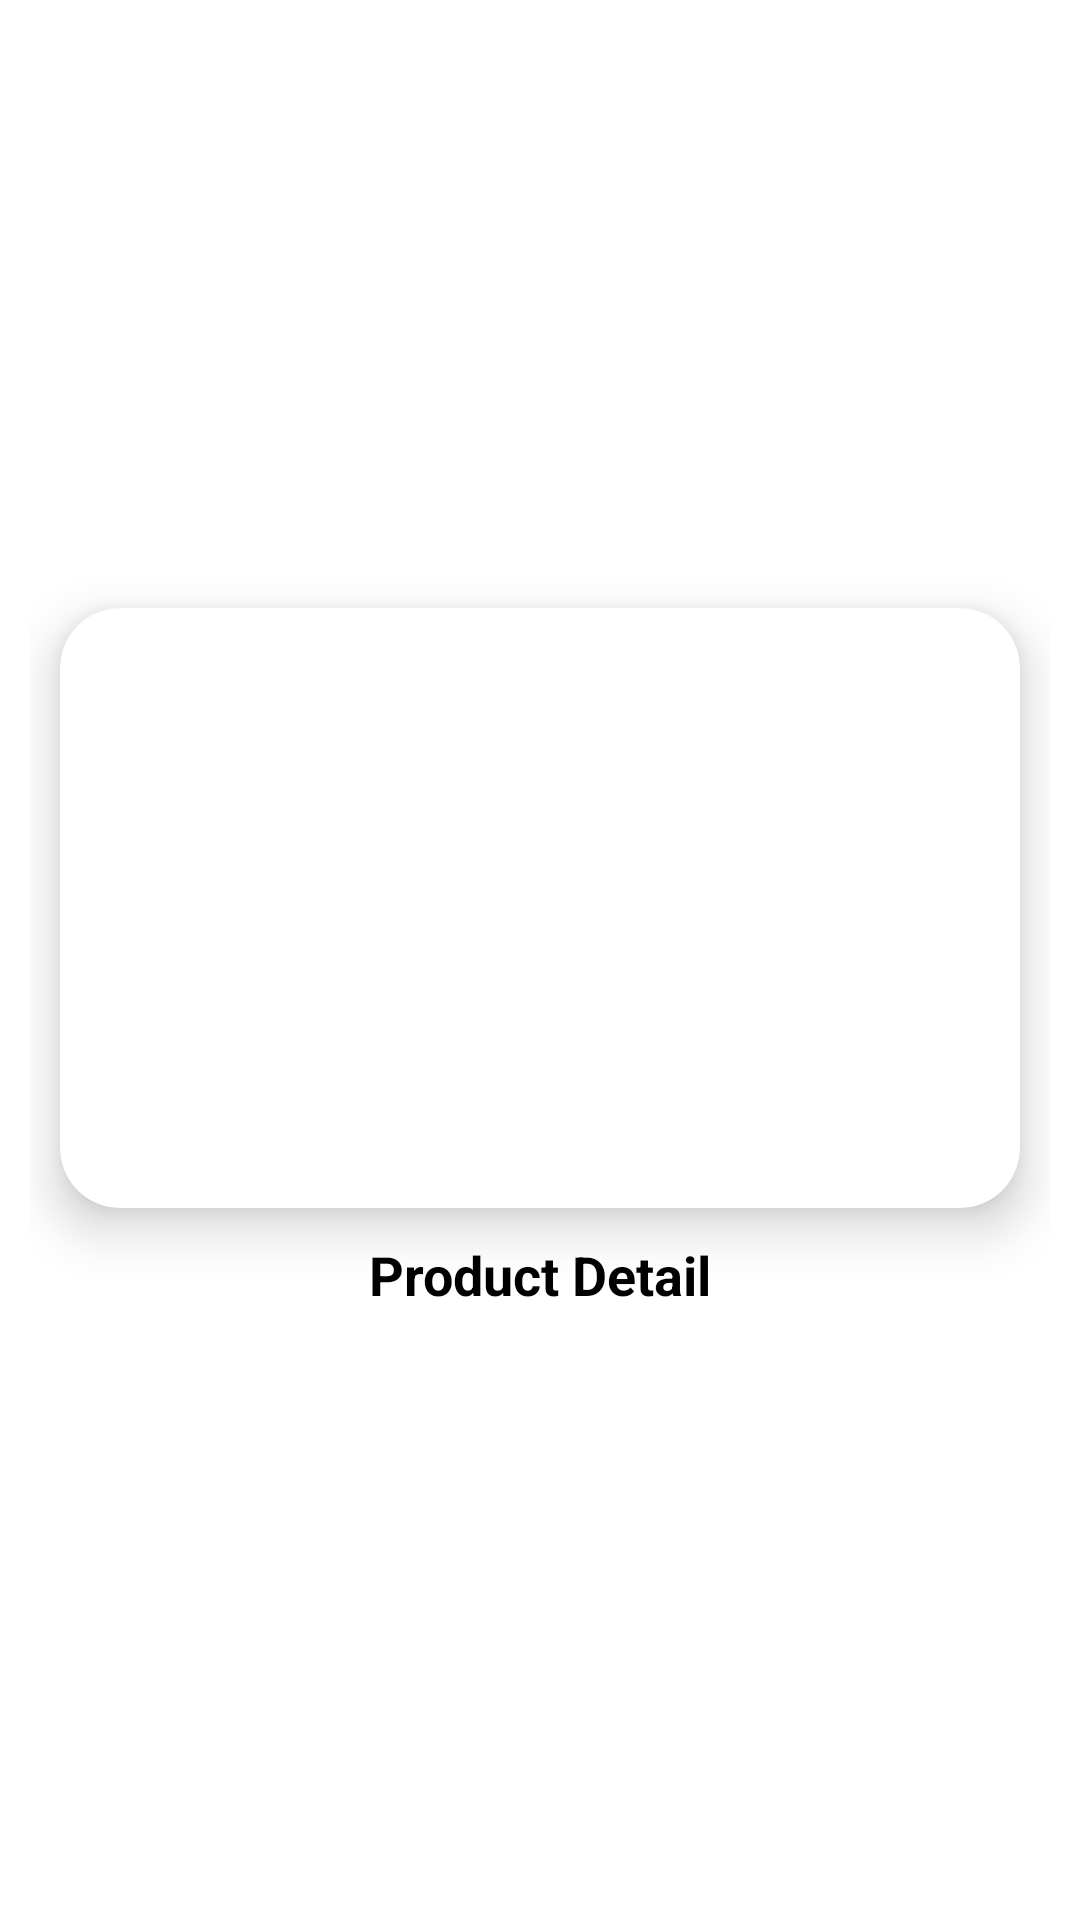

This screen was rendered from an Android layout file. Write that file and the resources it references.
<!-- AndroidManifest.xml: application theme Theme.DealsOnWheels -->
<!-- res/layout/item.xml -->
<?xml version="1.0" encoding="utf-8"?>
<androidx.appcompat.widget.LinearLayoutCompat xmlns:android="http://schemas.android.com/apk/res/android"
    android:layout_width="match_parent"
    xmlns:app="http://schemas.android.com/apk/res-auto"
    android:orientation="vertical"
    android:gravity="center"
    android:padding="10dp"
    android:foreground="?android:attr/selectableItemBackground"
    android:layout_gravity="center"
    android:layout_weight="1"
    android:layout_height="wrap_content">


    <androidx.cardview.widget.CardView
        android:layout_width="match_parent"
        android:layout_height="200dp"
        app:cardBackgroundColor="@color/white"
        android:elevation="10dp"
        app:cardElevation="10dp"
        app:cardCornerRadius="20dp"
        android:layout_margin="10dp"
        >
        <ImageView
            android:id="@+id/image"
            android:layout_width="match_parent"
            android:layout_height="match_parent"
            android:scaleType="centerCrop"/>
    </androidx.cardview.widget.CardView>

    <TextView
        android:id="@+id/Detail"
        android:layout_width="match_parent"
        android:layout_height="wrap_content"
        android:gravity="center"
        android:maxLines="2"
        android:textSize="18dp"
        android:ellipsize="end"
        android:layout_marginHorizontal="5dp"
        android:layout_marginBottom="10dp"
        android:text="Product Detail"
        android:textColor="#000000"
        android:textStyle="bold"
        />


</androidx.appcompat.widget.LinearLayoutCompat>
<!-- resources referenced by this layout -->
<resources>
  <style name="Theme.DealsOnWheels" parent="Theme.MaterialComponents.DayNight.DarkActionBar">
          
          <item name="colorPrimary">@color/purple_500</item>
          <item name="colorPrimaryVariant">@color/purple_700</item>
          <item name="colorOnPrimary">@color/white</item>
          
          <item name="colorSecondary">@color/teal_200</item>
          <item name="colorSecondaryVariant">@color/teal_700</item>
          <item name="colorOnSecondary">@color/black</item>
          
          <item name="android:statusBarColor">?attr/colorPrimaryVariant</item>
          
      </style>
  <!-- not gathered from this repository: default colours our renderer supplied (Android Studio template values) -->
  <color name="purple_500">#FF6200EE</color>
  <color name="purple_700">#FF3700B3</color>
  <color name="teal_200">#FF03DAC5</color>
  <color name="teal_700">#FF018786</color>
  <color name="black">#FF000000</color>
  <color name="white">#FFFFFFFF</color>
</resources>
